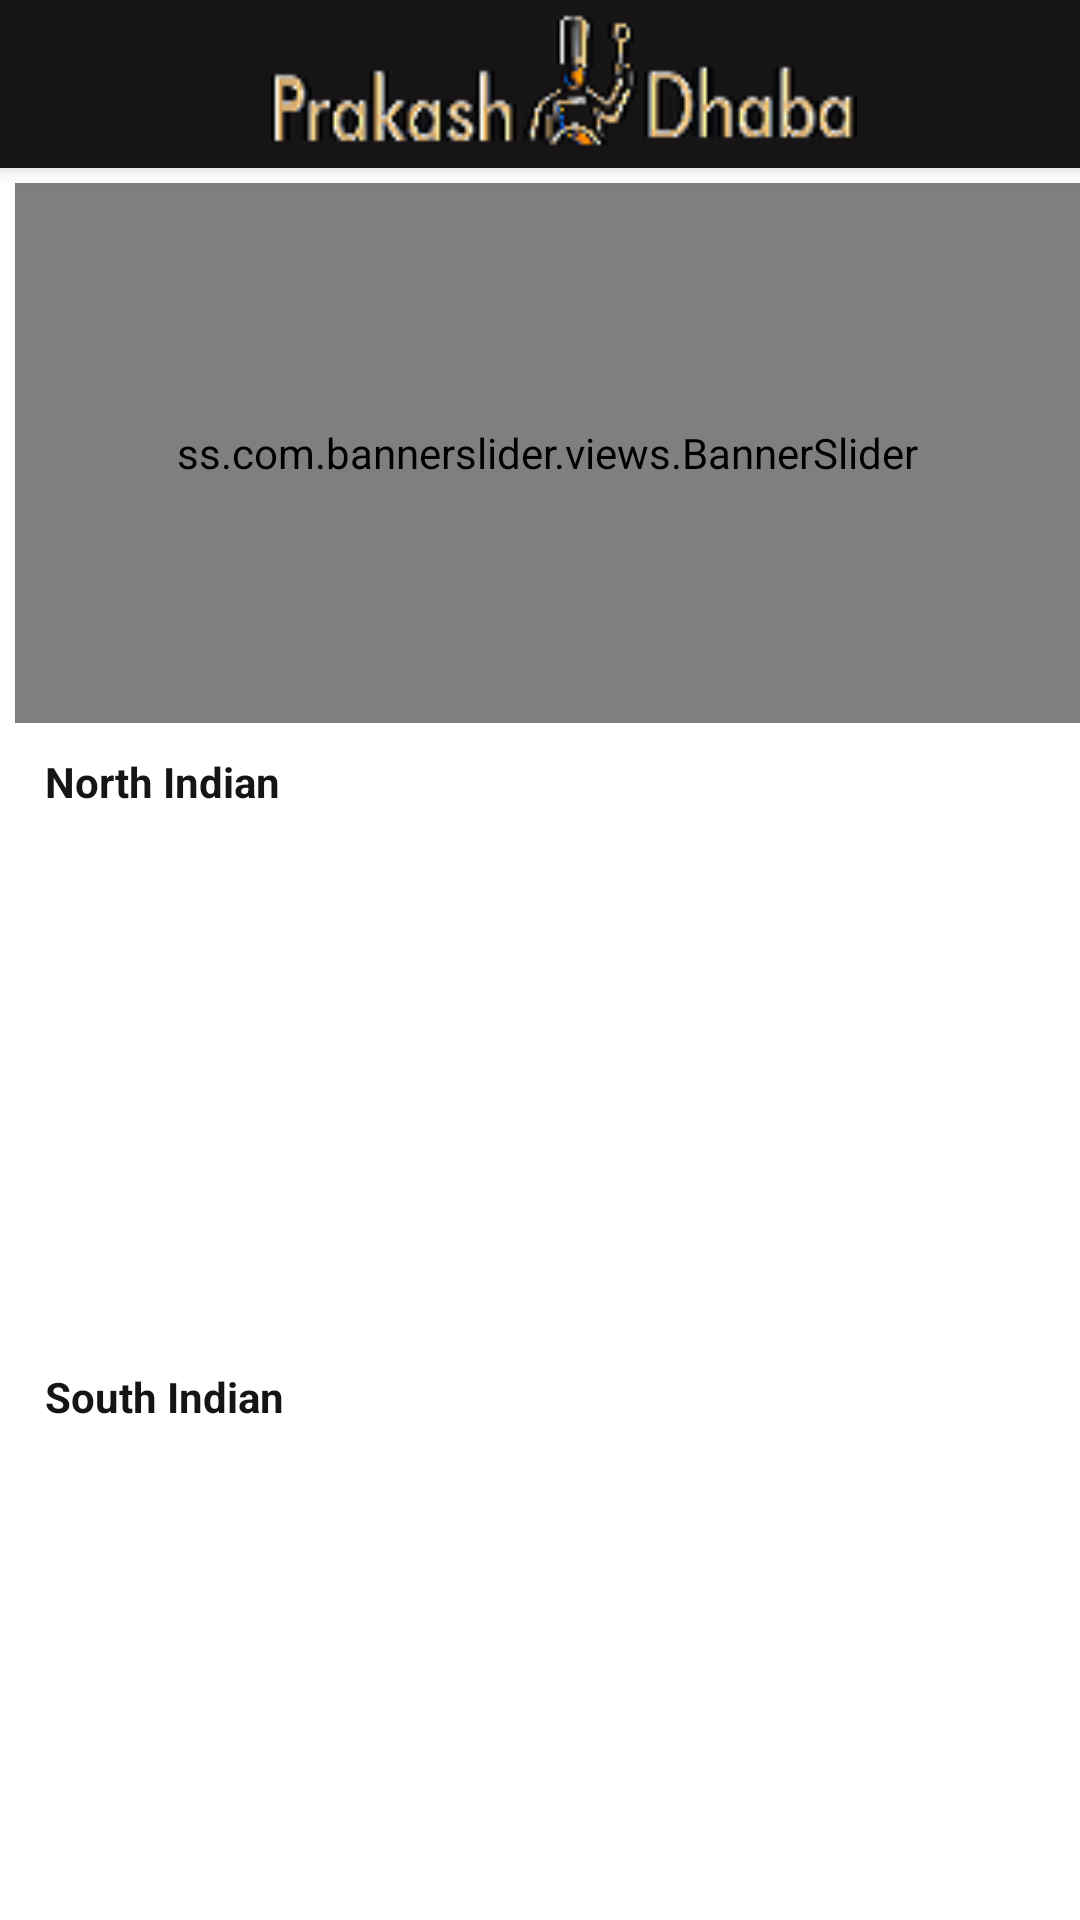

Android layout source for this screen:
<!-- AndroidManifest.xml: application theme AppTheme -->
<!-- res/layout/activity_home.xml -->
<?xml version="1.0" encoding="utf-8"?>
<android.support.v4.widget.DrawerLayout xmlns:android="http://schemas.android.com/apk/res/android"
    xmlns:app="http://schemas.android.com/apk/res-auto"
    android:layout_width="match_parent"
    android:layout_height="match_parent"
    android:id="@+id/drawer_layout"
    xmlns:tools="http://schemas.android.com/tools"
    android:background="@color/white"
    android:fitsSystemWindows="true"
    tools:openDrawer="start">
    <android.support.design.widget.CoordinatorLayout
        android:layout_height="match_parent"
        android:layout_width="match_parent">

        <android.support.design.widget.AppBarLayout
            android:layout_width="match_parent"
            android:layout_height="wrap_content"
            android:theme="@style/AppTheme.AppBarOverlay">

            <android.support.v7.widget.Toolbar
                android:layout_width="match_parent"
                android:layout_height="?attr/actionBarSize"
                android:id="@+id/toolbar"
                android:background="@color/black"
                app:popupTheme="@style/AppTheme.PopupOverlay">
                <LinearLayout
                    android:layout_width="match_parent"
                    android:layout_height="match_parent"
                    android:orientation="horizontal">

                    <ImageView
                        android:layout_width="match_parent"
                        android:layout_height="50dp"
                        android:layout_gravity="start|center_vertical"
                        android:src="@drawable/applogo"/>
                   
                </LinearLayout>

            </android.support.v7.widget.Toolbar>

        </android.support.design.widget.AppBarLayout>


        <ScrollView
    android:layout_width="match_parent"
    android:layout_height="match_parent"
    android:scrollbars="none"
    app:layout_behavior="@string/appbar_scrolling_view_behavior">

<LinearLayout
    xmlns:tools="http://schemas.android.com/tools"
    android:layout_width="match_parent"
    android:layout_height="match_parent"
    android:orientation="vertical"
    android:paddingTop="@dimen/padding_small_5"
    android:paddingLeft="@dimen/padding_small_5"
    >

    <RelativeLayout
        android:layout_width="match_parent"
        android:layout_height="180dp">

        <ss.com.bannerslider.views.BannerSlider
            android:id="@+id/banner_slider1"
            android:layout_width="match_parent"
            android:layout_height="200dp"
            app:animateIndicators="true"
            app:defaultIndicators="circle"
            app:interval="5000"
            app:loopSlides="true" />

    </RelativeLayout>
    <LinearLayout
        android:layout_width="match_parent"
        android:layout_height="200dp"
        android:orientation="vertical"
        android:layout_marginTop="@dimen/padding_small_5">
        <TextView
            android:layout_width="wrap_content"
            android:layout_height="wrap_content"
            android:layout_marginLeft="@dimen/padding_medium_10dp"
            android:paddingTop="@dimen/padding_small_5"
            android:paddingBottom="@dimen/padding_small_5"
            android:text="@string/north_indian"
            android:textStyle="bold"
            android:textColor="@color/black"/>
        <android.support.v7.widget.RecyclerView
            android:id="@+id/recycler_bestselling"
            android:layout_width="wrap_content"
            android:layout_height="wrap_content"
            android:scrollbars="none">

        </android.support.v7.widget.RecyclerView>

    </LinearLayout>
    <LinearLayout
        android:layout_width="match_parent"
        android:layout_height="200dp"
        android:orientation="vertical"
        android:layout_marginTop="@dimen/padding_small_5">
        <TextView
            android:layout_width="wrap_content"
            android:layout_height="wrap_content"
            android:layout_marginLeft="@dimen/padding_medium_10dp"
            android:paddingTop="@dimen/padding_small_5"
            android:paddingBottom="@dimen/padding_small_5"
            android:text="@string/south_indian"
            android:textStyle="bold"
            android:textColor="@color/black"/>
        <android.support.v7.widget.RecyclerView
            android:layout_width="wrap_content"
            android:layout_height="wrap_content"
            android:id="@+id/recycler_trend"
            android:scrollbars="none">

        </android.support.v7.widget.RecyclerView>


    </LinearLayout>
</LinearLayout>
</ScrollView>

    </android.support.design.widget.CoordinatorLayout>

    <android.support.design.widget.NavigationView
        android:id="@+id/nav_view"
        android:layout_width="wrap_content"
        android:layout_height="match_parent"
        android:background="@color/black"
        android:visibility="visible"
        android:layout_gravity="start"
        android:fitsSystemWindows="true"
        app:headerLayout="@layout/navi_header_layout"
        app:menu="@menu/navi_home_menu" />

</android.support.v4.widget.DrawerLayout>
<!-- res/layout/navi_header_layout.xml (included above) -->
<?xml version="1.0" encoding="utf-8"?>
<RelativeLayout
    xmlns:android="http://schemas.android.com/apk/res/android"
    android:layout_width="match_parent"
    android:layout_height="match_parent">

    <ImageView
        android:layout_width="96dp"
        android:layout_height="96dp"
        android:id="@+id/user_img"
        android:src="@drawable/dhaba"
        android:paddingTop="@dimen/padding_too_large_30"
        android:paddingBottom="@dimen/padding_small_5"
        android:layout_centerHorizontal="true"/>
    <TextView
        android:layout_width="wrap_content"
        android:layout_height="wrap_content"
        android:id="@+id/nav_userrname"
        android:layout_marginTop="@dimen/padding_small_5"
        android:text="Guest User"
        android:layout_below="@id/user_img"
        android:layout_centerHorizontal="true"
        android:textColor="@color/logoColor"
        android:textStyle="bold"
        android:textSize="@dimen/txt_size_extra_large_15"/>

</RelativeLayout>
<!-- resources referenced by this layout -->
<resources>
  <color name="black">#161415</color>
  <color name="logoColor">#d4ad74</color>
  <color name="white">#ffffff</color>
  <dimen name="padding_medium_10dp">10dp</dimen>
  <dimen name="padding_small_5">5dp</dimen>
  <dimen name="padding_too_large_30">30dp</dimen>
  <dimen name="txt_size_extra_large_15">15sp</dimen>
  <!-- drawable applogo: png bitmap (drawable, 6144 bytes) -->
  <!-- drawable dhaba: jpg bitmap (drawable-v24, 12302 bytes) -->
  <string name="app_name">Prakash Dhaba</string>
  <string name="north_indian">North Indian</string>
  <string name="south_indian">South Indian</string>
  <style name="AppTheme.AppBarOverlay" parent="ThemeOverlay.AppCompat.Dark.ActionBar">
          <item name="drawerArrowStyle">@style/DrawerIcon</item>
      </style>
  <style name="AppTheme.PopupOverlay" parent="ThemeOverlay.AppCompat.Light">
  
       </style>
  <style name="AppTheme" parent="Theme.AppCompat.NoActionBar">
          
          <item name="colorPrimary">@color/colorPrimary</item>
          <item name="colorPrimaryDark">@color/colorPrimaryDark</item>
          <item name="colorAccent">@color/colorAccent</item>
      </style>
  <style name="DrawerIcon" parent="Widget.AppCompat.DrawerArrowToggle">
          <item name="color">@color/logoColor</item>
      </style>
  <color name="colorPrimary">#3F51B5</color>
  <color name="colorPrimaryDark">#323232</color>
  <color name="colorAccent">#FF4081</color>
</resources>
